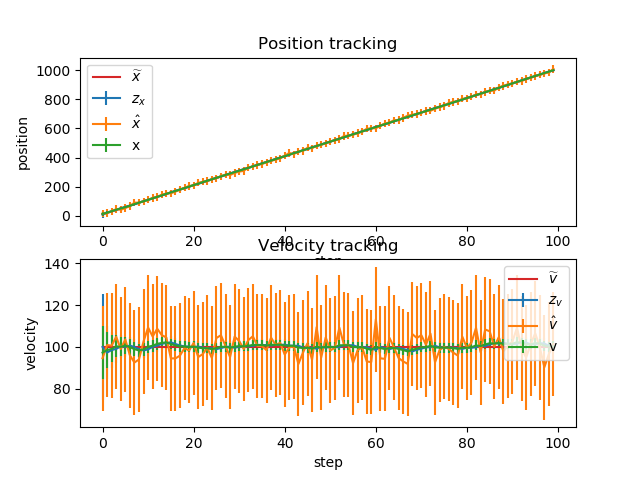

Data behind this chart, as committed beside it:
x_pred, x_pred_var, v_pred, v_pred_var, x, x_var, v, v_var, x_real, v_real, z_x, z_x_var, z_v, z_v_var
10, 25.25, 100, 25.25, 12.45, 12.56, 97.3, 12.56, 10, 100, 14.87, 25, 94.62, 25
22.18, 12.69, 97.3, 12.81, 21.1, 8.416, 98.51, 8.471, 20, 100, 18.98, 25, 100.9, 25
30.95, 8.501, 98.51, 8.721, 30.71, 6.344, 99.05, 6.466, 30, 100, 29.98, 25, 100.6, 25
40.61, 6.409, 99.05, 6.716, 41.68, 5.101, 100.3, 5.294, 40, 100, 45.86, 25, 104.9, 25
51.71, 5.154, 100.3, 5.544, 49.86, 4.273, 100, 4.537, 50, 100, 40.85, 25, 98.96, 25
59.86, 4.318, 100, 4.787, 58.8, 3.682, 100.6, 4.018, 60, 100, 52.67, 25, 103.6, 25
68.86, 3.722, 100.6, 4.268, 68.59, 3.24, 99.94, 3.646, 70, 100, 66.75, 25, 95.97, 25
78.58, 3.277, 99.94, 3.896, 79.92, 2.897, 98.94, 3.37, 80, 100, 90.15, 25, 92.54, 25
89.82, 2.931, 98.94, 3.62, 89.83, 2.623, 98.32, 3.162, 90, 100, 89.92, 25, 94.03, 25
99.66, 2.655, 98.32, 3.412, 99.65, 2.4, 98.84, 3.003, 100, 100, 99.51, 25, 102.7, 25
109.5, 2.43, 98.84, 3.253, 109.5, 2.215, 100, 2.878, 110, 100, 109.5, 25, 109.3, 25
119.5, 2.243, 100, 3.128, 119.7, 2.059, 100.6, 2.78, 120, 100, 121.9, 25, 105, 25
129.8, 2.086, 100.6, 3.03, 129.7, 1.926, 101.5, 2.703, 130, 100, 129.1, 25, 108.7, 25
139.9, 1.953, 101.5, 2.953, 140.2, 1.811, 101.9, 2.641, 140, 100, 144.4, 25, 105.6, 25
150.4, 1.838, 101.9, 2.891, 150.5, 1.712, 102.2, 2.591, 150, 100, 152.6, 25, 104.5, 25
160.8, 1.738, 102.2, 2.841, 160.4, 1.625, 101.4, 2.551, 160, 100, 154.7, 25, 94.54, 25
170.5, 1.65, 101.4, 2.801, 170.2, 1.548, 100.7, 2.519, 170, 100, 165.5, 25, 94.51, 25
180.3, 1.573, 100.7, 2.769, 180.3, 1.48, 100.2, 2.493, 180, 100, 180.3, 25, 95.85, 25
190.3, 1.505, 100.2, 2.743, 190.4, 1.42, 100.1, 2.472, 190, 100, 192.1, 25, 99.48, 25
200.4, 1.444, 100.1, 2.722, 200.7, 1.365, 99.96, 2.454, 200, 100, 205.1, 25, 98.27, 25
210.7, 1.39, 99.96, 2.704, 210.5, 1.317, 100.2, 2.44, 210, 100, 207.5, 25, 101.9, 25
220.5, 1.341, 100.2, 2.69, 220.8, 1.273, 99.67, 2.429, 220, 100, 226.7, 25, 95.15, 25
230.8, 1.297, 99.67, 2.679, 230.9, 1.233, 99.37, 2.42, 230, 100, 233.1, 25, 96.57, 25
240.8, 1.257, 99.37, 2.67, 240.7, 1.197, 99.39, 2.412, 240, 100, 238.6, 25, 99.61, 25
250.7, 1.221, 99.39, 2.662, 250.7, 1.164, 98.94, 2.406, 250, 100, 251.1, 25, 94.7, 25
260.6, 1.188, 98.94, 2.656, 260.5, 1.135, 99.45, 2.401, 260, 100, 258.3, 25, 104.3, 25
270.4, 1.159, 99.45, 2.651, 270.5, 1.107, 100, 2.397, 270, 100, 271.8, 25, 105.6, 25
280.5, 1.131, 100, 2.647, 280.6, 1.082, 100.1, 2.393, 280, 100, 283.2, 25, 100.4, 25
290.6, 1.106, 100.1, 2.643, 290.2, 1.059, 99.6, 2.391, 290, 100, 279.8, 25, 95.12, 25
300.1, 1.083, 99.6, 2.641, 299.9, 1.038, 100.1, 2.388, 300, 100, 294.3, 25, 104.9, 25
309.9, 1.062, 100.1, 2.638, 309.6, 1.019, 100.4, 2.386, 310, 100, 303.5, 25, 102.8, 25
319.7, 1.043, 100.4, 2.636, 319.2, 1.001, 100.2, 2.385, 320, 100, 308.2, 25, 99.01, 25
329.2, 1.025, 100.2, 2.635, 329.4, 0.9844, 100.5, 2.384, 330, 100, 332.3, 25, 103.2, 25
339.4, 1.008, 100.5, 2.634, 339.4, 0.9692, 101, 2.383, 340, 100, 338, 25, 105.1, 25
349.4, 0.993, 101, 2.633, 349.5, 0.9551, 100.9, 2.382, 350, 100, 349.6, 25, 100.5, 25
359.5, 0.9789, 100.9, 2.632, 359.4, 0.942, 100.9, 2.381, 360, 100, 355.5, 25, 100.4, 25
369.5, 0.9658, 100.9, 2.631, 369.4, 0.9299, 100.6, 2.381, 370, 100, 367.5, 25, 98.45, 25
379.5, 0.9537, 100.6, 2.631, 379.4, 0.9187, 101, 2.38, 380, 100, 377.7, 25, 104.4, 25
389.5, 0.9425, 101, 2.63, 389.4, 0.9082, 101, 2.38, 390, 100, 385.4, 25, 100.9, 25
399.5, 0.932, 101, 2.63, 399.3, 0.8985, 101.1, 2.38, 400, 100, 394.9, 25, 102, 25
409.4, 0.9223, 101.1, 2.63, 409.5, 0.8895, 100.6, 2.379, 410, 100, 412.3, 25, 96.35, 25
419.6, 0.9133, 100.6, 2.629, 420, 0.8811, 100.6, 2.379, 420, 100, 431.9, 25, 99.77, 25
430.1, 0.9049, 100.6, 2.629, 429.8, 0.8733, 100.5, 2.379, 430, 100, 423.4, 25, 100.2, 25
439.9, 0.8971, 100.5, 2.629, 440, 0.866, 99.69, 2.379, 440, 100, 444.2, 25, 91.8, 25
450, 0.8898, 99.69, 2.629, 449.8, 0.8592, 99.47, 2.379, 450, 100, 445.1, 25, 97.31, 25
459.8, 0.883, 99.47, 2.629, 460.1, 0.8529, 99.68, 2.379, 460, 100, 467.9, 25, 101.7, 25
470, 0.8767, 99.68, 2.629, 469.8, 0.847, 99.12, 2.378, 470, 100, 463.9, 25, 93.82, 25
479.7, 0.8707, 99.12, 2.628, 479.8, 0.8414, 100.1, 2.378, 480, 100, 483, 25, 109.4, 25
489.8, 0.8652, 100.1, 2.628, 489.8, 0.8363, 99.61, 2.378, 490, 100, 487.8, 25, 94.92, 25
499.7, 0.8601, 99.61, 2.628, 499.7, 0.8315, 100.1, 2.378, 500, 100, 497.7, 25, 104.6, 25
509.7, 0.8552, 100.1, 2.628, 509.8, 0.827, 99.92, 2.378, 510, 100, 511.9, 25, 98.33, 25
519.7, 0.8507, 99.92, 2.628, 519.7, 0.8227, 99.88, 2.378, 520, 100, 518, 25, 99.52, 25
529.7, 0.8465, 99.88, 2.628, 529.6, 0.8188, 100.8, 2.378, 530, 100, 527.3, 25, 109.2, 25
539.7, 0.8426, 100.8, 2.628, 540, 0.8151, 100.8, 2.378, 540, 100, 548.4, 25, 101.1, 25
550, 0.8389, 100.8, 2.628, 550.1, 0.8117, 100.8, 2.378, 550, 100, 551.2, 25, 100.9, 25
560.2, 0.8354, 100.8, 2.628, 560, 0.8084, 99.99, 2.378, 560, 100, 556.5, 25, 92.25, 25
570, 0.8322, 99.99, 2.628, 570, 0.8054, 99.85, 2.378, 570, 100, 569.2, 25, 98.42, 25
580, 0.8292, 99.85, 2.628, 579.9, 0.8026, 99.84, 2.378, 580, 100, 577.7, 25, 99.84, 25
589.9, 0.8263, 99.84, 2.628, 590.2, 0.7999, 99.2, 2.378, 590, 100, 598.3, 25, 93.05, 25
600.1, 0.8237, 99.2, 2.628, 600.1, 0.7974, 98.59, 2.378, 600, 100, 601.6, 25, 92.75, 25
... 40 more rows
